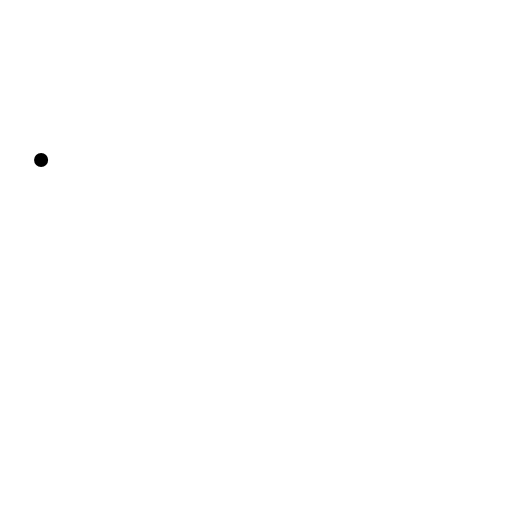
t = 0.00 s
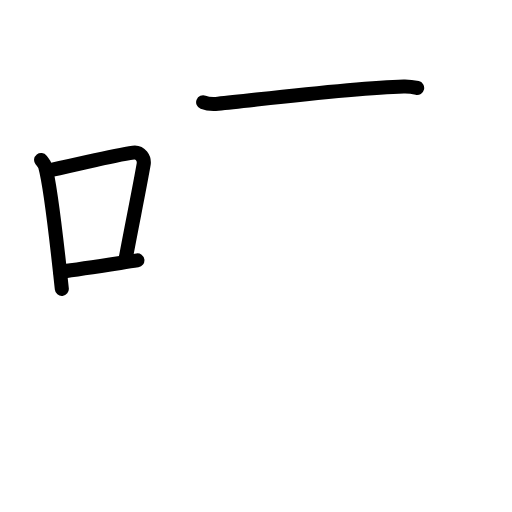
t = 3.58 s
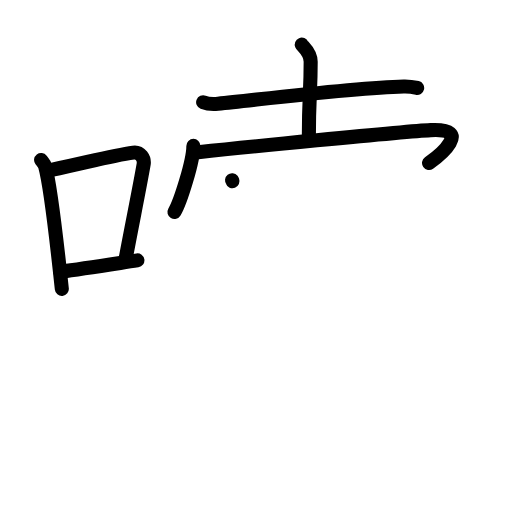
t = 7.13 s
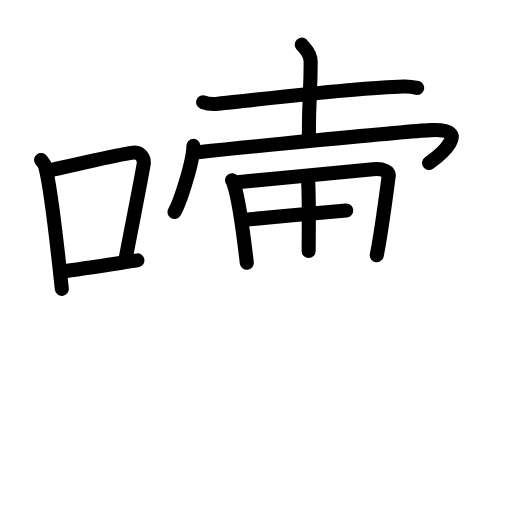
t = 10.75 s
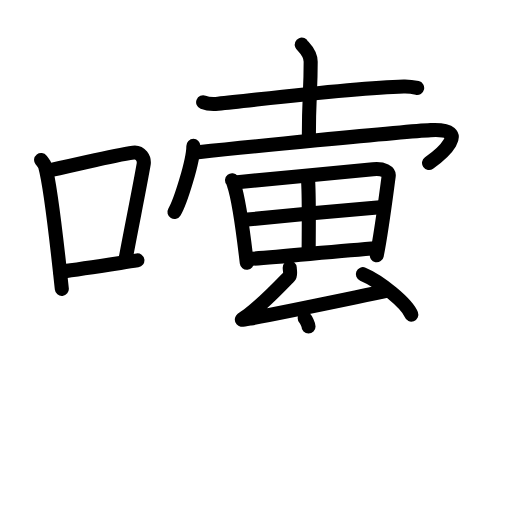
t = 14.38 s
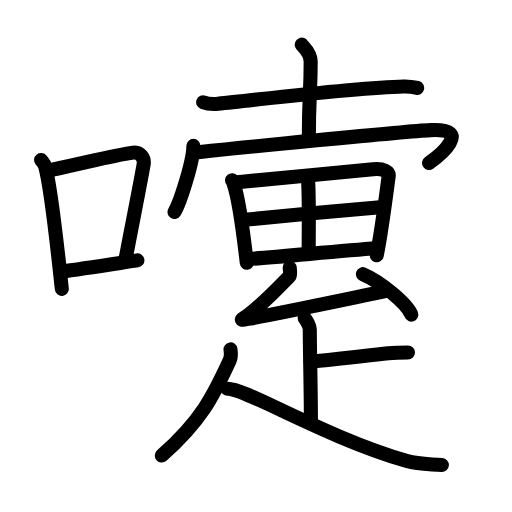
t = 18.00 s

The animated SVG that drew these frames (rendered in a browser with its animation timeline set to each time). Animation: 52 SMIL elements (animate=52); one cycle of 18.00 s.

<?xml version="1.0" encoding="UTF-8"?>
<!--
AniKanjiVG is licensed by CC-BY-SA Paul C. Sommerhoff (https://bitbucket.org/sommerhoff/anikanjivg).
AniKanjiVG uses KanjiVG which is licensed by CC-BY-SA Ulrich Apel (http://kanjivg.tagaini.net).
See also http://creativecommons.org/licenses/by-sa/3.0/
-->
<svg xmlns:kvg='http://kanjivg.tagaini.net' xmlns='http://www.w3.org/2000/svg' width='109' height='109' viewBox='0 0 109 109' style='fill:none;stroke:#000000;stroke-width:3;stroke-linecap:round;stroke-linejoin:round;' id="kvg:kanji_05694"><g id="kvg:05694" kvg:element="嚔"><g id="kvg:05694-g1" kvg:element="口" kvg:position="left" kvg:radical="general"><path id="kvg:05694-s1" kvg:type="㇑" d="M8.75,34.06c0.35,0.45,0.72,0.82,0.87,1.38c1.23,4.42,2.7,18.12,3.54,26.06"><animate attributeName="d" begin="0.0s" dur="0.5s" from="M8.75,34.06C8.75,34.06,8.75,34.06,8.75,34.06" to="M8.75,34.06c0.35,0.45,0.72,0.82,0.87,1.38" />
<animate attributeName="d" begin="0.5s" dur="0.5s" from="M8.75,34.06c0.35,0.45,0.72,0.82,0.87,1.38c0,0,0,0,0,0,0" to="M8.75,34.06c0.35,0.45,0.72,0.82,0.87,1.38c1.23,4.42,2.7,18.12,3.54,26.06" />
</path>
<path id="kvg:05694-s2" kvg:type="㇕b" d="M10.96,36.18c8.94-1.94,13.27-3.11,17.41-3.69c1.52-0.21,2.43,1.26,2.21,2.51c-0.9,5.17-2.45,12.65-3.78,19.8"><animate attributeName="d" begin="1.0s" dur="0.3333333333333333s" from="M10.96,36.18C10.96,36.18,10.96,36.18,10.96,36.18" to="M10.96,36.18c8.94-1.94,13.27-3.11,17.41-3.69" />
<animate attributeName="d" begin="1.3333333333333333s" dur="0.3333333333333333s" from="M10.96,36.18c8.94-1.94,13.27-3.11,17.41-3.69c0,0,0,0,0,0,0" to="M10.96,36.18c8.94-1.94,13.27-3.11,17.41-3.69c1.52-0.21,2.43,1.26,2.21,2.51" />
<animate attributeName="d" begin="1.6666666666666665s" dur="0.3333333333333333s" from="M10.96,36.18c8.94-1.94,13.27-3.11,17.41-3.69c1.52-0.21,2.43,1.26,2.21,2.51c0,0,0,0,0,0,0" to="M10.96,36.18c8.94-1.94,13.27-3.11,17.41-3.69c1.52-0.21,2.43,1.26,2.21,2.51c-0.9,5.17-2.45,12.65-3.78,19.8" />
<animate attributeName="d" begin="0s" dur="1.0s" from="M-100,-100" to="M-100,-100" />
</path>
<path id="kvg:05694-s3" kvg:type="㇐b" d="M12.82,57.86c4.87-0.66,9.75-1.42,16.43-2.43"><animate attributeName="d" begin="2.0s" dur="1.0s" from="M12.82,57.86C12.82,57.86,12.82,57.86,12.82,57.86" to="M12.82,57.86c4.87-0.66,9.75-1.42,16.43-2.43" />
<animate attributeName="d" begin="0s" dur="2.0s" from="M-100,-100" to="M-100,-100" />
</path>
</g>
<g id="kvg:05694-g2" kvg:position="right"><path id="kvg:05694-s4" kvg:type="㇐" d="M43.25,21.77c0.82,0.32,2.32,0.4,3.15,0.32C56.94,21,75.33,18.7,85.94,18.42c1.37-0.04,2.19,0.15,2.87,0.31"><animate attributeName="d" begin="3.0s" dur="0.3333333333333333s" from="M43.25,21.77C43.25,21.77,43.25,21.77,43.25,21.77" to="M43.25,21.77c0.82,0.32,2.32,0.4,3.15,0.32" />
<animate attributeName="d" begin="3.3333333333333335s" dur="0.3333333333333333s" from="M43.25,21.77c0.82,0.32,2.32,0.4,3.15,0.32c0,0,0,0,0,0,0" to="M43.25,21.77c0.82,0.32,2.32,0.4,3.15,0.32C56.94,21,75.33,18.7,85.94,18.42" />
<animate attributeName="d" begin="3.6666666666666665s" dur="0.3333333333333333s" from="M43.25,21.77c0.82,0.32,2.32,0.4,3.15,0.32C56.94,21,75.33,18.7,85.94,18.42c0,0,0,0,0,0,0" to="M43.25,21.77c0.82,0.32,2.32,0.4,3.15,0.32C56.94,21,75.33,18.7,85.94,18.42c1.37-0.04,2.19,0.15,2.87,0.31" />
<animate attributeName="d" begin="0s" dur="3.0s" from="M-100,-100" to="M-100,-100" />
</path>
<path id="kvg:05694-s5" kvg:type="㇑" d="M64.24,9.5c0.13,0.31,1.9,1.64,1.9,3.64c0,6.61-0.39,7.22-0.39,16.26"><animate attributeName="d" begin="4.0s" dur="0.5s" from="M64.24,9.5C64.24,9.5,64.24,9.5,64.24,9.5" to="M64.24,9.5c0.13,0.31,1.9,1.64,1.9,3.64" />
<animate attributeName="d" begin="4.5s" dur="0.5s" from="M64.24,9.5c0.13,0.31,1.9,1.64,1.9,3.64c0,0,0,0,0,0,0" to="M64.24,9.5c0.13,0.31,1.9,1.64,1.9,3.64c0,6.61-0.39,7.22-0.39,16.26" />
<animate attributeName="d" begin="0s" dur="4.0s" from="M-100,-100" to="M-100,-100" />
</path>
<path id="kvg:05694-s6" kvg:type="㇔" d="M41.17,31.06c0,3.19-2.77,11.95-4.03,14.08"><animate attributeName="d" begin="5.0s" dur="1.0s" from="M41.17,31.06C41.17,31.06,41.17,31.06,41.17,31.06" to="M41.17,31.06c0,3.19-2.77,11.95-4.03,14.08" />
<animate attributeName="d" begin="0s" dur="5.0s" from="M-100,-100" to="M-100,-100" />
</path>
<path id="kvg:05694-s7" kvg:type="㇆" d="M42.18,32.39c7.13-0.74,43.71-4.41,49.5-4.69c9.05-0.44,1.92,5.4-0.34,6.99"><animate attributeName="d" begin="6.0s" dur="0.5s" from="M42.18,32.39C42.18,32.39,42.18,32.39,42.18,32.39" to="M42.18,32.39c7.13-0.74,43.71-4.41,49.5-4.69" />
<animate attributeName="d" begin="6.5s" dur="0.5s" from="M42.18,32.39c7.13-0.74,43.71-4.41,49.5-4.69c0,0,0,0,0,0,0" to="M42.18,32.39c7.13-0.74,43.71-4.41,49.5-4.69c9.05-0.44,1.92,5.4-0.34,6.99" />
<animate attributeName="d" begin="0s" dur="6.0s" from="M-100,-100" to="M-100,-100" />
</path>
<g id="kvg:05694-g3" kvg:element="田"><path id="kvg:05694-s8" kvg:type="㇑" d="M49.4,38.36c0.24,0.3,0.24,0.51,0.38,0.88c1.08,3.1,2.09,10.93,2.76,16.71"><animate attributeName="d" begin="7.0s" dur="0.5s" from="M49.4,38.36C49.4,38.36,49.4,38.36,49.4,38.36" to="M49.4,38.36c0.24,0.3,0.24,0.51,0.38,0.88" />
<animate attributeName="d" begin="7.5s" dur="0.5s" from="M49.4,38.36c0.24,0.3,0.24,0.51,0.38,0.88c0,0,0,0,0,0,0" to="M49.4,38.36c0.24,0.3,0.24,0.51,0.38,0.88c1.08,3.1,2.09,10.93,2.76,16.71" />
<animate attributeName="d" begin="0s" dur="7.0s" from="M-100,-100" to="M-100,-100" />
</path>
<path id="kvg:05694-s9" kvg:type="㇕a" d="M50.52,38.78c8.35-0.78,22.66-2.11,28.89-2.76c2.29-0.24,3.46,0.61,3.34,1.46c-0.43,3.13-1.49,11.64-2.54,16.86"><animate attributeName="d" begin="8.0s" dur="0.3333333333333333s" from="M50.52,38.78C50.52,38.78,50.52,38.78,50.52,38.78" to="M50.52,38.78c8.35-0.78,22.66-2.11,28.89-2.76" />
<animate attributeName="d" begin="8.333333333333334s" dur="0.3333333333333333s" from="M50.52,38.78c8.35-0.78,22.66-2.11,28.89-2.76c0,0,0,0,0,0,0" to="M50.52,38.78c8.35-0.78,22.66-2.11,28.89-2.76c2.29-0.24,3.46,0.61,3.34,1.46" />
<animate attributeName="d" begin="8.666666666666666s" dur="0.3333333333333333s" from="M50.52,38.78c8.35-0.78,22.66-2.11,28.89-2.76c2.29-0.24,3.46,0.61,3.34,1.46c0,0,0,0,0,0,0" to="M50.52,38.78c8.35-0.78,22.66-2.11,28.89-2.76c2.29-0.24,3.46,0.61,3.34,1.46c-0.43,3.13-1.49,11.64-2.54,16.86" />
<animate attributeName="d" begin="0s" dur="8.0s" from="M-100,-100" to="M-100,-100" />
</path>
<path id="kvg:05694-s10" kvg:type="㇑a" d="M65.56,37.93c0.3,4.03,0.15,12.83,0.15,15.52"><animate attributeName="d" begin="9.0s" dur="1.0s" from="M65.56,37.93C65.56,37.93,65.56,37.93,65.56,37.93" to="M65.56,37.93c0.3,4.03,0.15,12.83,0.15,15.52" />
<animate attributeName="d" begin="0s" dur="9.0s" from="M-100,-100" to="M-100,-100" />
</path>
<path id="kvg:05694-s11" kvg:type="㇐a" d="M52.07,46.8c2.72-0.3,26.61-2.54,28.86-2.67"><animate attributeName="d" begin="10.0s" dur="1.0s" from="M52.07,46.8C52.07,46.8,52.07,46.8,52.07,46.8" to="M52.07,46.8c2.72-0.3,26.61-2.54,28.86-2.67" />
<animate attributeName="d" begin="0s" dur="10.0s" from="M-100,-100" to="M-100,-100" />
</path>
<path id="kvg:05694-s12" kvg:type="㇐a" d="M52.96,55.12c6.01-0.33,18.95-1.72,27.25-2.27"><animate attributeName="d" begin="11.0s" dur="1.0s" from="M52.96,55.12C52.96,55.12,52.96,55.12,52.96,55.12" to="M52.96,55.12c6.01-0.33,18.95-1.72,27.25-2.27" />
<animate attributeName="d" begin="0s" dur="11.0s" from="M-100,-100" to="M-100,-100" />
</path>
</g>
<g id="kvg:05694-g4" kvg:element="厶"><path id="kvg:05694-s13" kvg:type="㇜" d="M61.68,57c0.07,1,0.21,1.56-0.07,1.84c-1.62,1.66-5.37,5.66-8.67,8.13c-1.64,1.23-2.33,1.34,0.36,0.84c7.19-1.32,20.19-4.07,29.18-5.92"><animate attributeName="d" begin="12.0s" dur="0.25s" from="M61.68,57C61.68,57,61.68,57,61.68,57" to="M61.68,57c0.07,1,0.21,1.56-0.07,1.84" />
<animate attributeName="d" begin="12.25s" dur="0.25s" from="M61.68,57c0.07,1,0.21,1.56-0.07,1.84c0,0,0,0,0,0,0" to="M61.68,57c0.07,1,0.21,1.56-0.07,1.84c-1.62,1.66-5.37,5.66-8.67,8.13" />
<animate attributeName="d" begin="12.5s" dur="0.25s" from="M61.68,57c0.07,1,0.21,1.56-0.07,1.84c-1.62,1.66-5.37,5.66-8.67,8.13c0,0,0,0,0,0,0" to="M61.68,57c0.07,1,0.21,1.56-0.07,1.84c-1.62,1.66-5.37,5.66-8.67,8.13c-1.64,1.23-2.33,1.34,0.36,0.84" />
<animate attributeName="d" begin="12.75s" dur="0.25s" from="M61.68,57c0.07,1,0.21,1.56-0.07,1.84c-1.62,1.66-5.37,5.66-8.67,8.13c-1.64,1.23-2.33,1.34,0.36,0.84c0,0,0,0,0,0,0" to="M61.68,57c0.07,1,0.21,1.56-0.07,1.84c-1.62,1.66-5.37,5.66-8.67,8.13c-1.64,1.23-2.33,1.34,0.36,0.84c7.19-1.32,20.19-4.07,29.18-5.92" />
<animate attributeName="d" begin="0s" dur="12.0s" from="M-100,-100" to="M-100,-100" />
</path>
<path id="kvg:05694-s14" kvg:type="㇔" d="M77.25,58.37c3.64,1.52,9.4,6.24,10.31,8.6"><animate attributeName="d" begin="13.0s" dur="1.0s" from="M77.25,58.37C77.25,58.37,77.25,58.37,77.25,58.37" to="M77.25,58.37c3.64,1.52,9.4,6.24,10.31,8.6" />
<animate attributeName="d" begin="0s" dur="13.0s" from="M-100,-100" to="M-100,-100" />
</path>
</g>
<path id="kvg:05694-s15" kvg:type="㇑" d="M64.87,67.75c0.32,0.32,1.08,1.72,1.08,2.36c0,4.33,0.29,15.81,0.23,19.78"><animate attributeName="d" begin="14.0s" dur="0.5s" from="M64.87,67.75C64.87,67.75,64.87,67.75,64.87,67.75" to="M64.87,67.75c0.32,0.32,1.08,1.72,1.08,2.36" />
<animate attributeName="d" begin="14.5s" dur="0.5s" from="M64.87,67.75c0.32,0.32,1.08,1.72,1.08,2.36c0,0,0,0,0,0,0" to="M64.87,67.75c0.32,0.32,1.08,1.72,1.08,2.36c0,4.33,0.29,15.81,0.23,19.78" />
<animate attributeName="d" begin="0s" dur="14.0s" from="M-100,-100" to="M-100,-100" />
</path>
<path id="kvg:05694-s16" kvg:type="㇐" d="M86.85,75.03c-1.2,0-2.64,0.01-4.16,0.18c-7.18,0.8-15.38,1.78-16.55,1.78"><animate attributeName="d" begin="15.0s" dur="0.5s" from="M86.85,75.03C86.85,75.03,86.85,75.03,86.85,75.03" to="M86.85,75.03c-1.2,0-2.64,0.01-4.16,0.18" />
<animate attributeName="d" begin="15.5s" dur="0.5s" from="M86.85,75.03c-1.2,0-2.64,0.01-4.16,0.18c0,0,0,0,0,0,0" to="M86.85,75.03c-1.2,0-2.64,0.01-4.16,0.18c-7.18,0.8-15.38,1.78-16.55,1.78" />
<animate attributeName="d" begin="0s" dur="15.0s" from="M-100,-100" to="M-100,-100" />
</path>
<path id="kvg:05694-s17" kvg:type="㇔" d="M49.07,74.38c0.08,0.58,0.21,1.51-0.16,2.32c-3.44,7.52-6.05,12.84-14.47,20.27"><animate attributeName="d" begin="16.0s" dur="0.5s" from="M49.07,74.38C49.07,74.38,49.07,74.38,49.07,74.38" to="M49.07,74.38c0.08,0.58,0.21,1.51-0.16,2.32" />
<animate attributeName="d" begin="16.5s" dur="0.5s" from="M49.07,74.38c0.08,0.58,0.21,1.51-0.16,2.32c0,0,0,0,0,0,0" to="M49.07,74.38c0.08,0.58,0.21,1.51-0.16,2.32c-3.44,7.52-6.05,12.84-14.47,20.27" />
<animate attributeName="d" begin="0s" dur="16.0s" from="M-100,-100" to="M-100,-100" />
</path>
<path id="kvg:05694-s18" kvg:type="㇏" d="M48.4,82.76C52,82.5,69.5,93.25,86.64,98.15c2.26,0.65,3.86,0.6,7.43,0.85"><animate attributeName="d" begin="17.0s" dur="0.5s" from="M48.4,82.76C48.4,82.76,48.4,82.76,48.4,82.76" to="M48.4,82.76C52,82.5,69.5,93.25,86.64,98.15" />
<animate attributeName="d" begin="17.5s" dur="0.5s" from="M48.4,82.76C52,82.5,69.5,93.25,86.64,98.15c0,0,0,0,0,0,0" to="M48.4,82.76C52,82.5,69.5,93.25,86.64,98.15c2.26,0.65,3.86,0.6,7.43,0.85" />
<animate attributeName="d" begin="0s" dur="17.0s" from="M-100,-100" to="M-100,-100" />
</path>
</g>
</g>
</svg>
